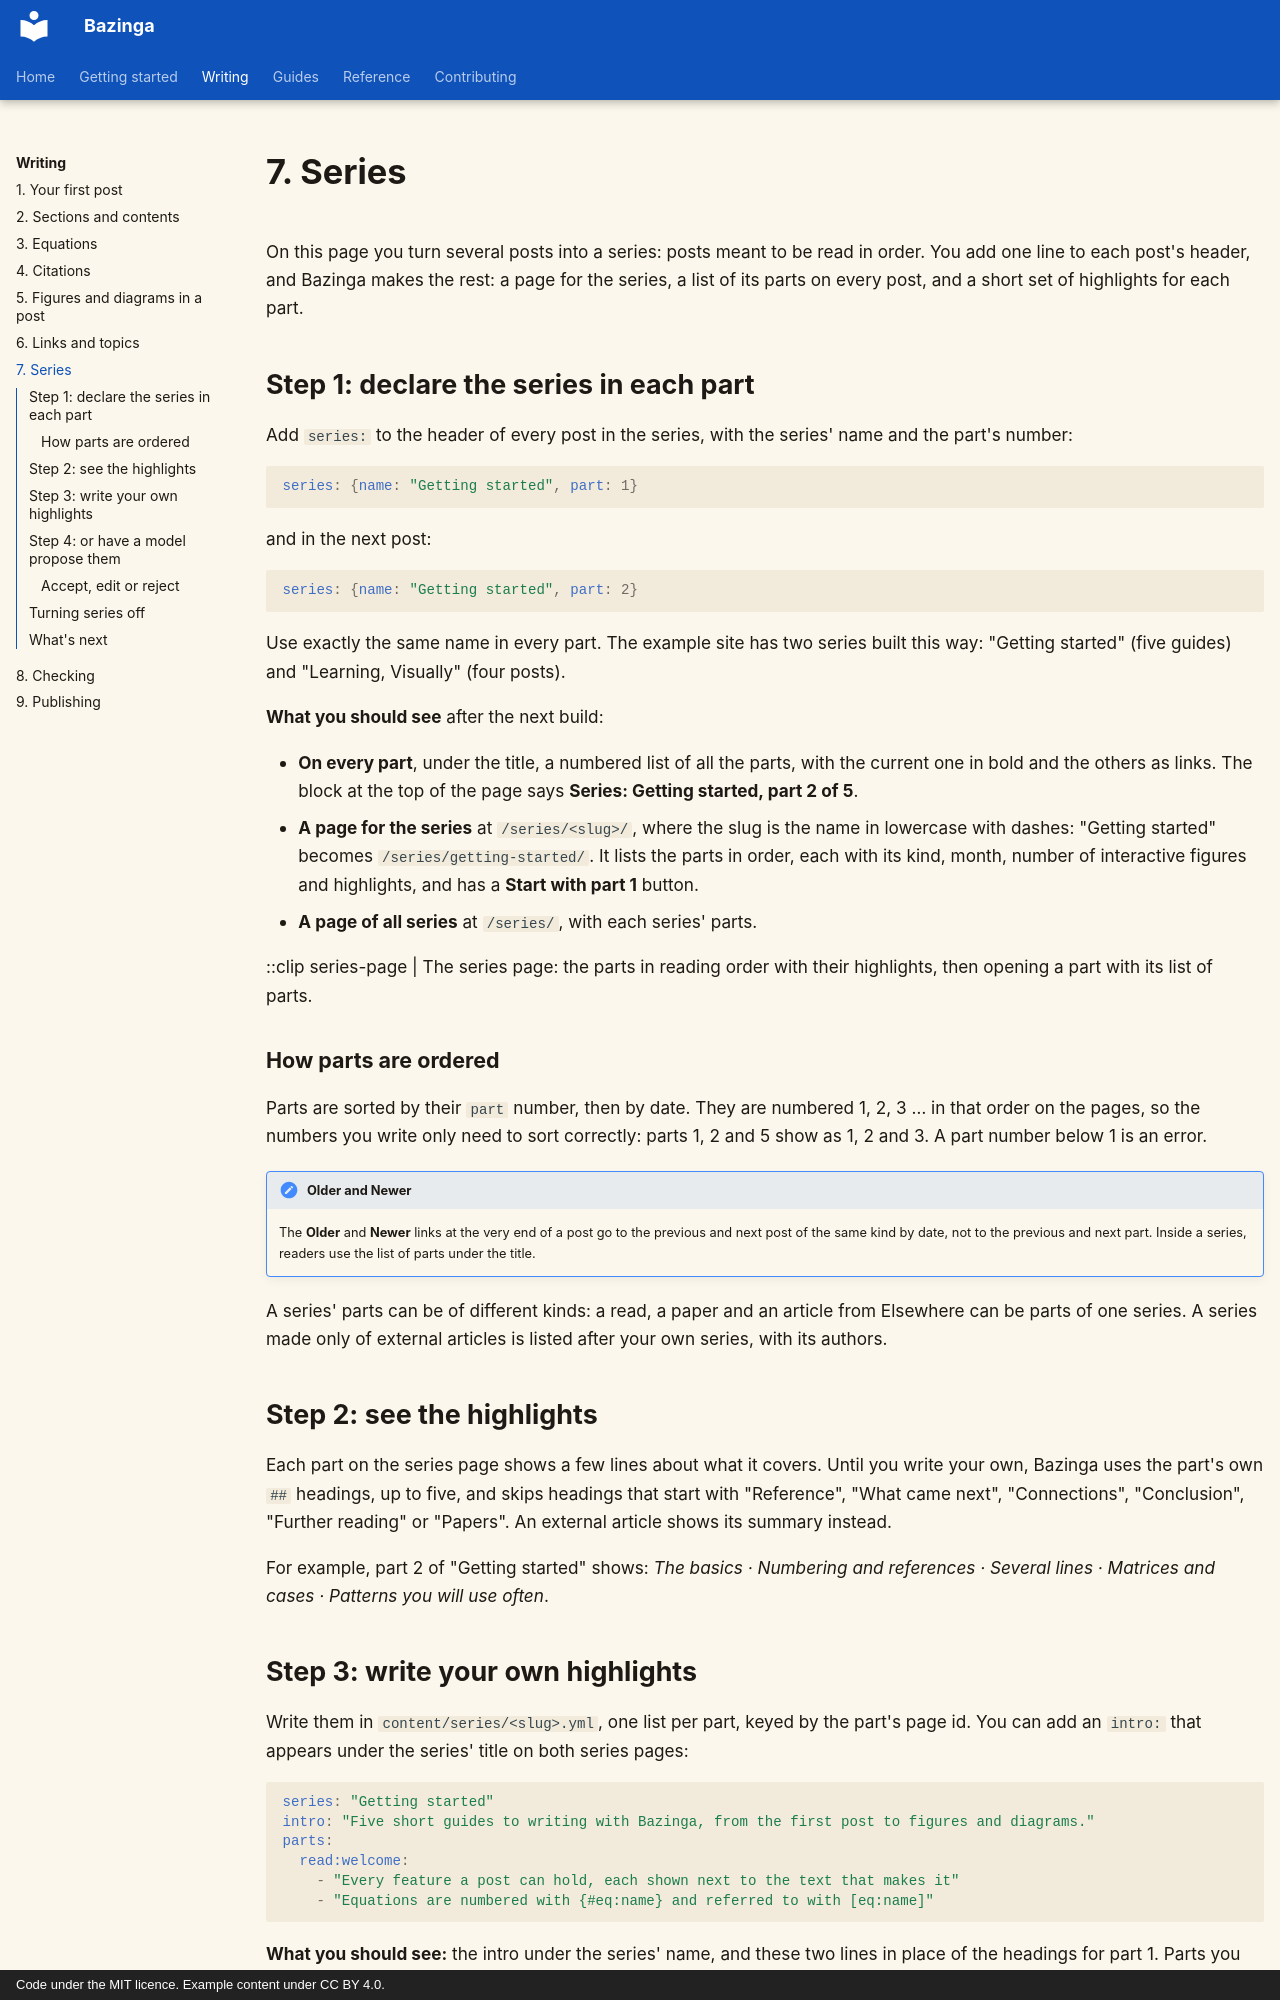

repository: shreejalt/Bazinga · page: writing/series/index.html · generator: mkdocs · copyright: Code under the MIT licence. Example content under CC BY 4.0.

# 7. Series

On this page you turn several posts into a series: posts meant to be read in order. You add one line to each post's
header, and Bazinga makes the rest: a page for the series, a list of its parts on every post, and a short set of
highlights for each part.

## Step 1: declare the series in each part

Add `series:` to the header of every post in the series, with the series' name and the part's number:

```yaml
series: {name: "Getting started", part: 1}
```

and in the next post:

```yaml
series: {name: "Getting started", part: 2}
```

Use exactly the same name in every part. The example site has two series built this way: "Getting started" (five
guides) and "Learning, Visually" (four posts).

**What you should see** after the next build:

- **On every part**, under the title, a numbered list of all the parts, with the current one in bold and the others
  as links. The block at the top of the page says **Series: Getting started, part 2 of 5**.
- **A page for the series** at `/series/<slug>/`, where the slug is the name in lowercase with dashes:
  "Getting started" becomes `/series/getting-started/`. It lists the parts in order, each with its kind, month,
  number of interactive figures and highlights, and has a **Start with part 1** button.
- **A page of all series** at `/series/`, with each series' parts.

::clip series-page | The series page: the parts in reading order with their highlights, then opening a part with its list of parts.

### How parts are ordered

Parts are sorted by their `part` number, then by date. They are numbered 1, 2, 3 … in that order on the pages, so the
numbers you write only need to sort correctly: parts 1, 2 and 5 show as 1, 2 and 3. A part number below 1 is an
error.

!!! note "Older and Newer"
    The **Older** and **Newer** links at the very end of a post go to the previous and next post of the same kind by
    date, not to the previous and next part. Inside a series, readers use the list of parts under the title.

A series' parts can be of different kinds: a read, a paper and an article from Elsewhere can be parts of one series.
A series made only of external articles is listed after your own series, with its authors.

## Step 2: see the highlights

Each part on the series page shows a few lines about what it covers. Until you write your own, Bazinga uses the
part's own `##` headings, up to five, and skips headings that start with "Reference", "What came next",
"Connections", "Conclusion", "Further reading" or "Papers". An external article shows its summary instead.

For example, part 2 of "Getting started" shows: *The basics · Numbering and references · Several lines · Matrices and
cases · Patterns you will use often*.
